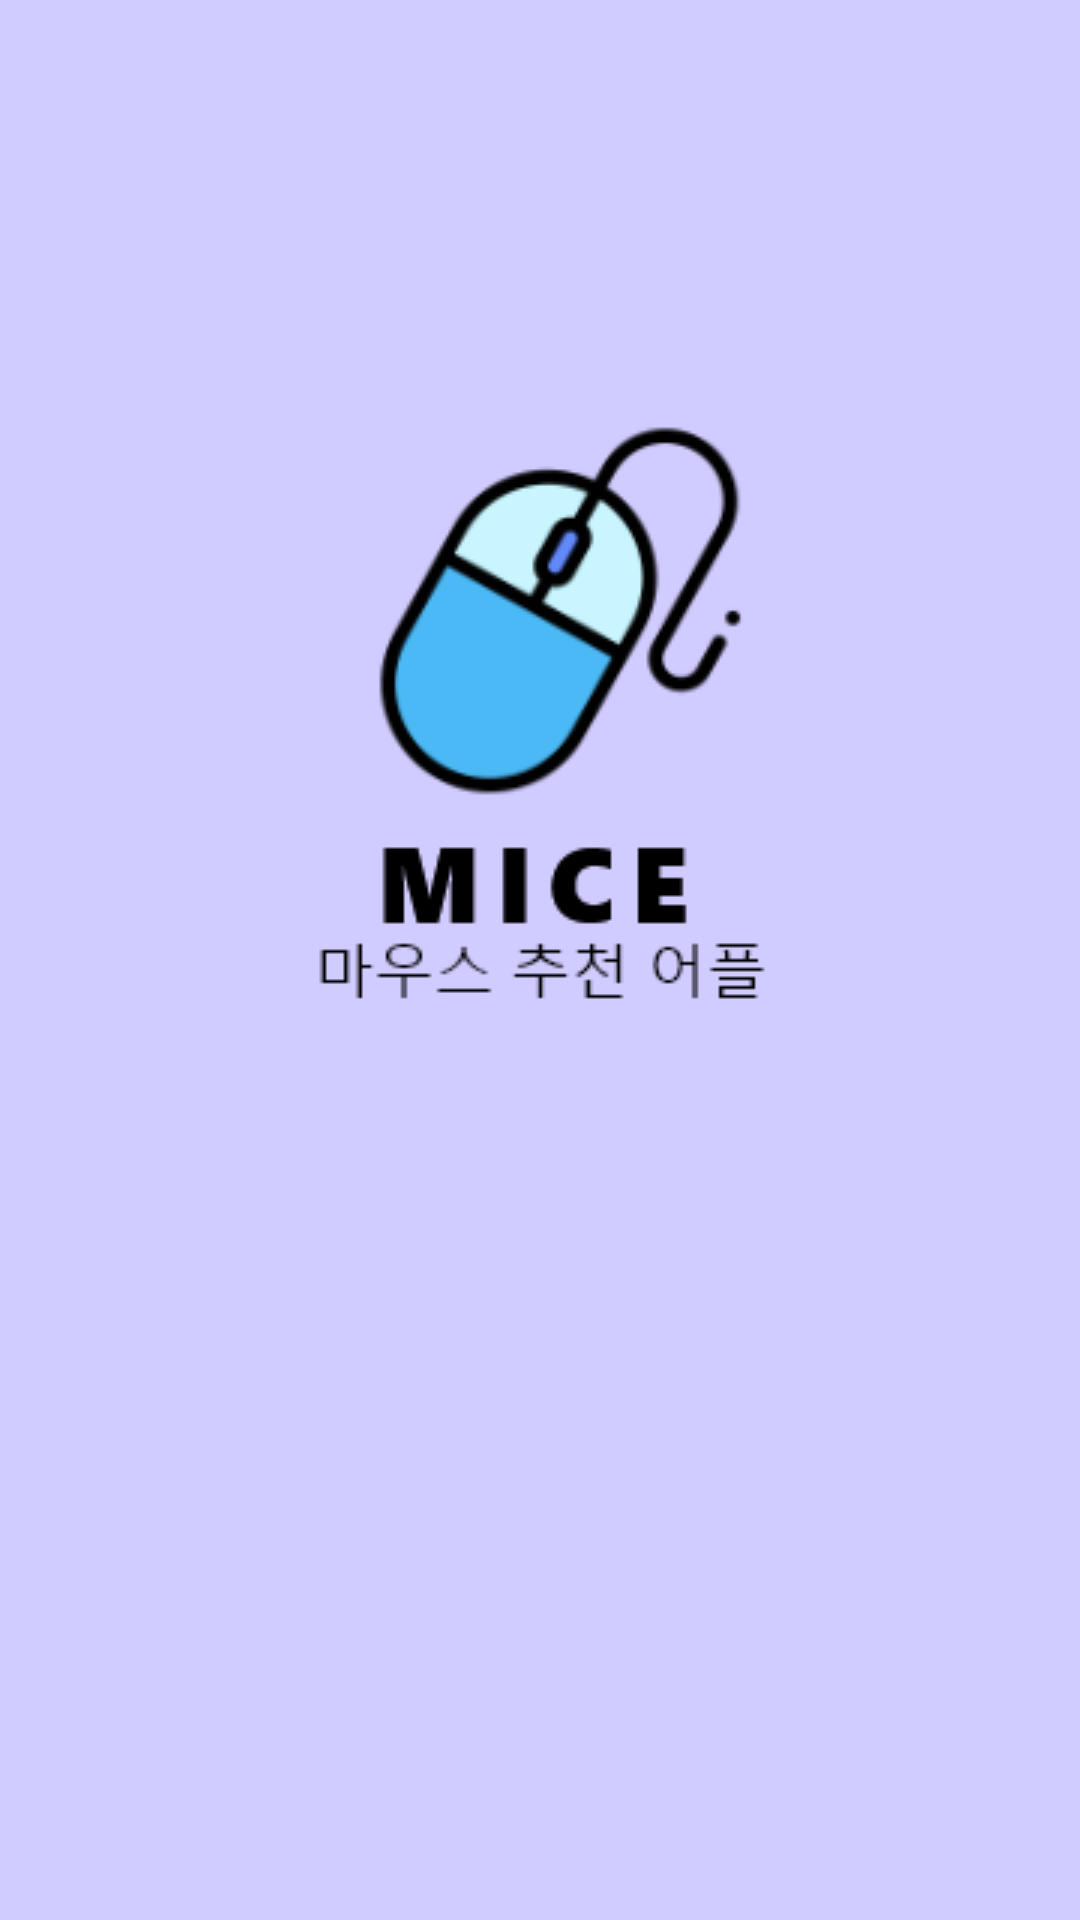

Layout XML and referenced resources for this Android screen:
<!-- AndroidManifest.xml: application theme Theme.MICE -->
<!-- res/layout/activity_splash.xml -->
<?xml version="1.0" encoding="utf-8"?>
<androidx.constraintlayout.widget.ConstraintLayout
    xmlns:android="http://schemas.android.com/apk/res/android"
    xmlns:app="http://schemas.android.com/apk/res-auto"
    xmlns:tools="http://schemas.android.com/tools"
    android:layout_width="match_parent"
    android:layout_height="match_parent"
    android:background="#D1CCFF">

    <ImageView
        android:id="@+id/imageView"
        android:layout_width="wrap_content"
        android:layout_height="wrap_content"
        android:layout_marginTop="185dp"
        android:layout_marginBottom="350dp"
        app:layout_constraintBottom_toBottomOf="parent"
        app:layout_constraintEnd_toEndOf="parent"
        app:layout_constraintStart_toStartOf="parent"
        app:layout_constraintTop_toTopOf="parent"
        app:srcCompat="@drawable/mice_logo" />
</androidx.constraintlayout.widget.ConstraintLayout>
<!-- resources referenced by this layout -->
<resources>
  <!-- drawable mice_logo: png bitmap (drawable, 13222 bytes) -->
  <style name="Theme.MICE" parent="Theme.MaterialComponents.DayNight.DarkActionBar">
          
          <item name="colorPrimary">@color/purple_500</item>
          <item name="colorPrimaryVariant">@color/purple_700</item>
          <item name="colorOnPrimary">@color/white</item>
          
          <item name="colorSecondary">@color/teal_200</item>
          <item name="colorSecondaryVariant">@color/teal_700</item>
          <item name="colorOnSecondary">@color/black</item>
          
          <item name="android:statusBarColor" tools:targetApi="l">?attr/colorPrimaryVariant</item>
          
      </style>
  <!-- not gathered from this repository: default colours our renderer supplied (Android Studio template values) -->
  <color name="purple_500">#FF6200EE</color>
  <color name="purple_700">#FF3700B3</color>
  <color name="teal_200">#FF03DAC5</color>
  <color name="teal_700">#FF018786</color>
  <color name="black">#FF000000</color>
  <color name="white">#FFFFFFFF</color>
</resources>
